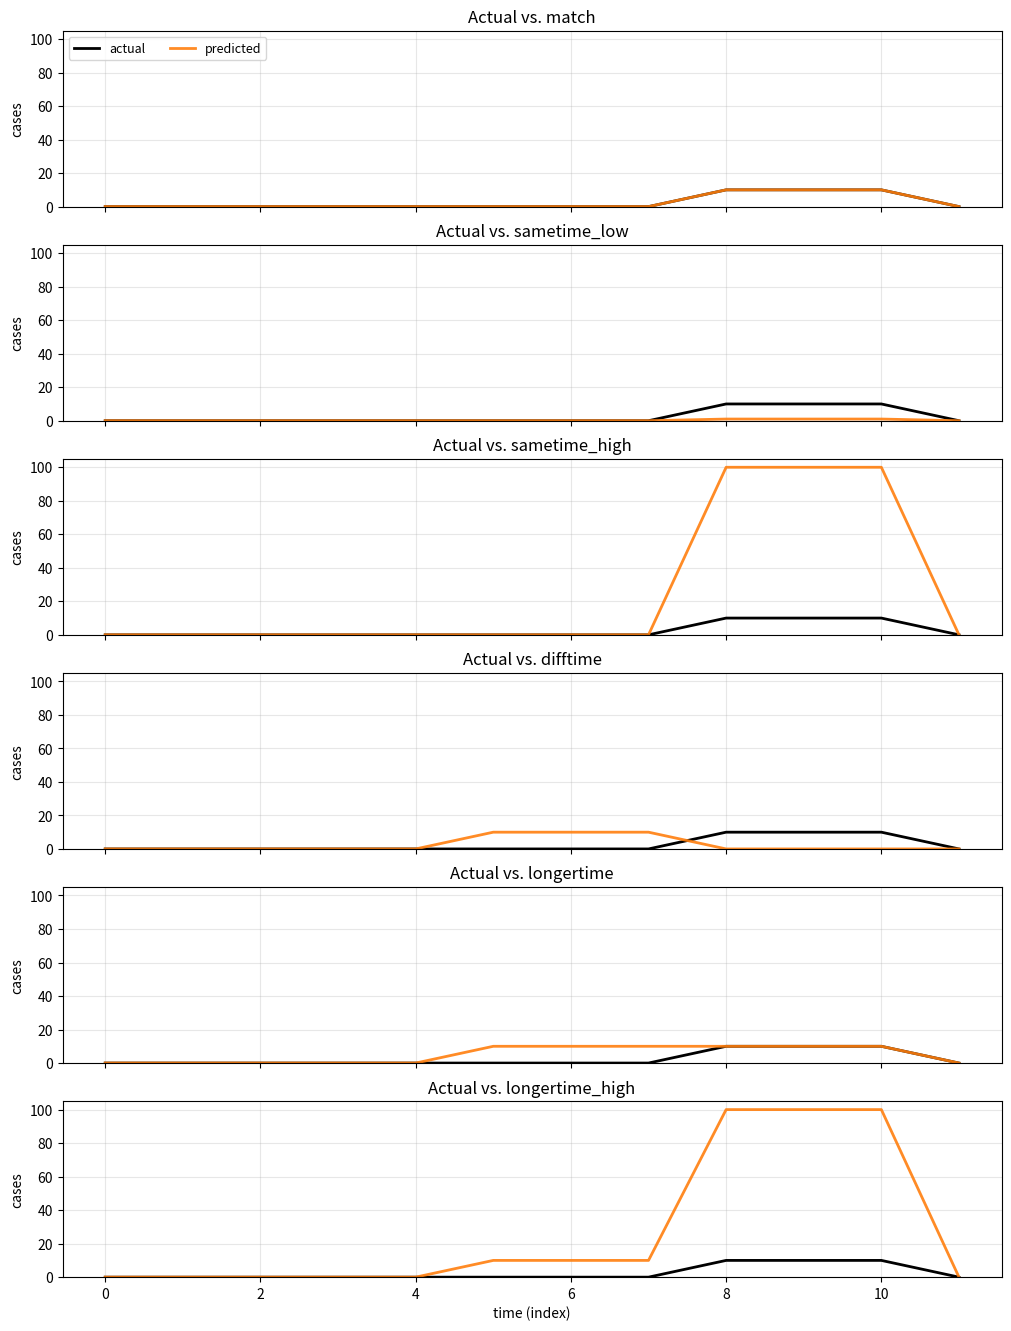

Source code (Python): (Note: this script raises an exception after producing the figure.)
import matplotlib.pyplot as plt
import numpy as np
import scipy.stats as sps
from scipy.stats import poisson

# Solution seems to be to use DM as usual, but then add Mag(Total) as well, likely with lots of weight on Mag(Total).

# ------------------------------------------------------------
#  Set up and plot the data
# ------------------------------------------------------------

# Your data
actual = [0, 0, 0, 0, 0, 0, 0, 0, 10, 10, 10, 0]
preds = {
    "match": [0, 0, 0, 0, 0, 0, 0, 0, 10, 10, 10, 0],
    "sametime_low": [0, 0, 0, 0, 0, 0, 0, 0, 1, 1, 1, 0],
    "sametime_high": [0, 0, 0, 0, 0, 0, 0, 0, 100, 100, 100, 0],
    "difftime": [0, 0, 0, 0, 0, 10, 10, 10, 0, 0, 0, 0],
    "longertime": [0, 0, 0, 0, 0, 10, 10, 10, 10, 10, 10, 0],
    "longertime_high": [0, 0, 0, 0, 0, 10, 10, 10, 100, 100, 100, 0],
}


def plot_actual_vs_preds(
    actual,
    preds: dict[str, list | np.ndarray],
    *,
    title: str = "Actual vs Predicted",
    outfile: str | None = None,
    common_ymax: float | None = None,
    ymax_pad_frac: float = 0.05,
    xlabel: str = "time (index)",
    ylabel: str = "cases",
):
    """
    Plot actual vs predicted time series as small multiples (one subplot per prediction).
    Each subplot title is "Actual vs. <pred name>" and the predicted line is orange.
    """
    names = list(preds.keys())

    actual = np.asarray(actual, dtype=float)
    x = np.arange(len(actual))
    for k in names:
        yk = np.asarray(preds[k], dtype=float)
        if yk.shape != actual.shape:
            raise ValueError(f"Prediction '{k}' has shape {yk.shape}, expected {actual.shape}.")

    if common_ymax is None:
        ymax_data = max(np.nanmax(actual), max(np.nanmax(np.asarray(preds[k], dtype=float)) for k in names))
        ymax_data = 0.0 if np.isnan(ymax_data) else float(ymax_data)
        common_ymax = (1.0 + max(0.0, float(ymax_pad_frac))) * ymax_data

    rows = len(names)
    fig, axes = plt.subplots(rows, 1, figsize=(10, max(2.2 * rows, 2.2)), sharex=True, constrained_layout=True)
    if rows == 1:
        axes = [axes]

    axes_ts = []
    for r, name in enumerate(names):
        ax = axes[r]
        ax.plot(x, actual, label="actual", color="black", lw=2)
        ax.plot(x, preds[name], label="predicted", lw=2, alpha=0.9, color="tab:orange")  # ← orange
        ax.set_ylim(0, common_ymax)
        ax.set_ylabel(ylabel)
        ax.grid(alpha=0.3)
        ax.set_title(f"Actual vs. {name}")  # ← per-plot title
        if r == 0:
            ax.legend(loc="upper left", ncols=2, fontsize=9, frameon=True)
        if r == rows - 1:
            ax.set_xlabel(xlabel)
        axes_ts.append(ax)

    if outfile:
        fig.savefig(outfile, dpi=200, bbox_inches="tight")
    return fig, axes_ts


fig, axes = plot_actual_vs_preds(
    actual, preds, title="Actual vs Predicted (small multiples)", outfile="results/dirichlet_multinomial_actual_vs_preds.png"
)


# ------------------------------------------------------------
#  Scoring functions
# ------------------------------------------------------------


# OBJECTIVE 1: Shape (using DM)
def dm_logp(x_counts, pred_counts, eps=1e-12):
    """Assess shape similarity using Dirichlet-Multinomial"""
    x = np.asarray(x_counts, dtype=int)
    n = int(x.sum())
    alpha = np.clip(np.asarray(pred_counts, dtype=float), eps, None) + 1.0
    return float(sps.dirichlet_multinomial.logpmf(x=x, n=n, alpha=alpha))


def dm_logp_fixed_tau(x_counts, pred_counts, rho=1.0, eps=1e-12):
    """
    Calculate log likelihood using Dirichlet-multinomial distribution with tau based on observed total.
    """
    x = np.asarray(x_counts, dtype=int)
    n = int(x.sum())
    if n == 0:
        return 0.0  # P(X=0|DM) = 1 ⇒ logp = 0
    p = np.clip(np.asarray(pred_counts, dtype=float), eps, None)
    p /= np.sum(p)
    tau = rho * n
    alpha = tau * p  # Tau tied to observed total which is constant across sims
    return float(sps.dirichlet_multinomial.logpmf(x=x, n=n, alpha=alpha))


# OBJECTIVE 2: Total magnitude
def magnitude_score_total(x_counts, pred_counts):
    """
    Simple magnitude assessment based on total counts.
    Returns log probability of observed total given predicted total.
    """
    actual_total = np.sum(x_counts)
    pred_total = np.sum(pred_counts)

    # Use Poisson or Normal likelihood for the total
    if pred_total > 0:
        # Poisson likelihood for total count
        return poisson.logpmf(actual_total, pred_total)
    else:
        return -np.inf if actual_total > 0 else 0


# OBJECTIVE 3: Position-wise magnitude
def magnitude_score_positions(x_counts, pred_counts, eps=1e-12):
    """
    Assess magnitude at each position using scale-sensitive metric.
    Uses squared log ratio to penalize magnitude differences.
    """
    x = np.asarray(x_counts, dtype=float)
    pred = np.asarray(pred_counts, dtype=float)

    # Add small epsilon to avoid log(0)
    x_safe = x + eps
    pred_safe = pred + eps

    # Calculate squared log ratios (symmetric, scale-sensitive)
    log_ratios = np.log(x_safe / pred_safe)

    # Return negative mean squared log ratio
    return -np.mean(log_ratios**2)


logps_shape = {name: dm_logp(actual, yhat) for name, yhat in preds.items()}
logps_shape_fixed_tau = {name: dm_logp_fixed_tau(actual, yhat) for name, yhat in preds.items()}
logps_mag_total = {name: magnitude_score_total(actual, yhat) for name, yhat in preds.items()}
logps_shape_mag_total = {name: logps_shape[name] + logps_mag_total[name] for name in preds.keys()}
logps_shape_fixed_tau_mag_total = {name: logps_shape_fixed_tau[name] + logps_mag_total[name] for name in preds.keys()}


# ------------------------------------------------------------
# Make a table of the logps
# ------------------------------------------------------------


# EVALUATION
print("SEPARATE OBJECTIVES ANALYSIS")
print("=" * 60)


# Calculate all scores
results = {}
for name, pred in preds.items():
    results[name] = {
        "shape_dm": dm_logp(actual, pred),
        "shape_dm_fixed_tau": dm_logp_fixed_tau(actual, pred),
        "mag_total": magnitude_score_total(actual, pred),
        "dm_mag_total": dm_logp(actual, pred) + magnitude_score_total(actual, pred),
        "dm_mag_total_fixed_tau": dm_logp_fixed_tau(actual, pred) + magnitude_score_total(actual, pred),
    }

# Display results in a nice table
print(f"{'Prediction':<20} {'DM(current)':<12} {'DM(fixed tau)':<12} {'Mag(Total)':<12} {'DM(cur) + Mag':<12} {'DM(fixed) + Mag':<12}")
print("-" * 80)
for name in preds.keys():
    r = results[name]
    print(
        f"{name:<20} {r['shape_dm']:<12.4f} {r['shape_dm_fixed_tau']:<12.4f} {r['mag_total']:<12.4f} {r['dm_mag_total']:<12.4f} {r['dm_mag_total_fixed_tau']:<12.4f}"
    )


# # Calculate all scores
# results = {}
# for name, pred in preds.items():
#     results[name] = {
#         "shape_dm": dm_logp(actual, pred),
#         "mag_total": magnitude_score_total(actual, pred),
#         "mag_positions": magnitude_score_positions(actual, pred),
#         "dm_mag_total": dm_logp(actual, pred) + magnitude_score_total(actual, pred),
#         "dm_mag_positions": dm_logp(actual, pred) + magnitude_score_positions(actual, pred),
#         "dm_mag_total_mag_positions": dm_logp(actual, pred) + magnitude_score_total(actual, pred) + magnitude_score_positions(actual, pred),
#     }

# # Display results in a nice table
# print(f"{'Prediction':<20} {'Shape(DM)':<12} {'Mag(Total)':<12} {'Mag(Pos)':<12} {'DM + Mag(Total)':<12} {'DM + Mag(Pos)':<12} {'DM + Mag(Total) + Mag(Pos)':<12}")
# print("-" * 80)
# for name in preds.keys():
#     r = results[name]
#     print(
#         f"{name:<20} {r['shape_dm']:<12.4f} {r['mag_total']:<12.4f} "
#         f"{r['mag_positions']:<12.4f} {r['dm_mag_total']:<12.4f} {r['dm_mag_positions']:<12.4f} {r['dm_mag_total_mag_positions']:<12.4f}"
#     )
